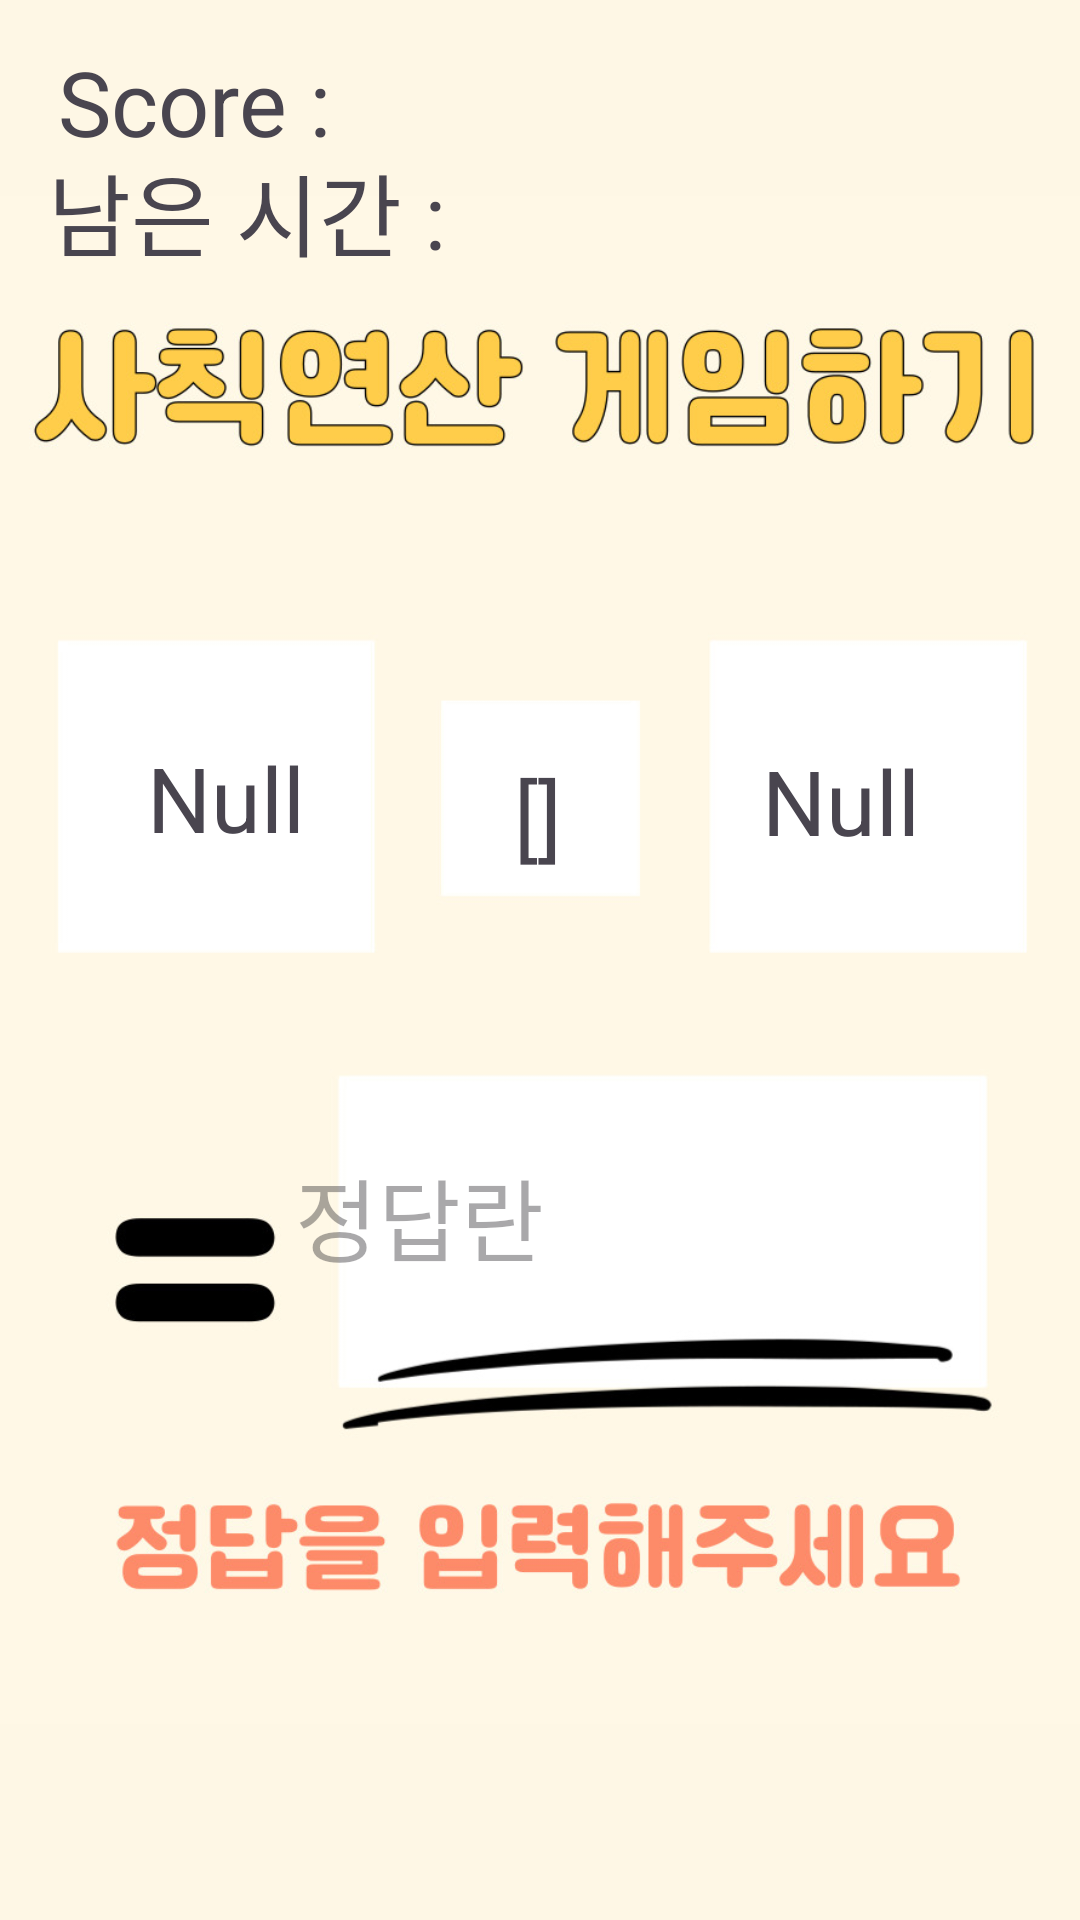

Reconstruct the res/layout file that produces this screen, plus the resources it refers to.
<!-- AndroidManifest.xml: application theme Theme.CalcGame -->
<!-- res/layout/activity_calc.xml -->
<?xml version="1.0" encoding="utf-8"?>
<androidx.constraintlayout.widget.ConstraintLayout xmlns:android="http://schemas.android.com/apk/res/android"
    xmlns:app="http://schemas.android.com/apk/res-auto"
    xmlns:tools="http://schemas.android.com/tools"
    android:layout_width="match_parent"
    android:layout_height="match_parent"
    android:background="#FEF7E5"
    tools:context=".CalcActivity">

    <ImageView
        android:id="@+id/imageView"
        android:layout_width="wrap_content"
        android:layout_height="wrap_content"
        app:layout_constraintBottom_toBottomOf="parent"
        app:layout_constraintStart_toStartOf="parent"
        app:layout_constraintTop_toTopOf="parent"
        app:srcCompat="@drawable/gamebg" />

    <TextView
        android:id="@+id/textViewNum1"
        android:layout_width="113dp"
        android:layout_height="109dp"
        android:gravity="center"
        android:text="Null"
        android:textSize="30sp"
        app:layout_constraintBottom_toBottomOf="@+id/imageView"
        app:layout_constraintEnd_toEndOf="@+id/imageView"
        app:layout_constraintHorizontal_bias="0.077"
        app:layout_constraintStart_toStartOf="@+id/imageView"
        app:layout_constraintTop_toTopOf="@+id/imageView"
        app:layout_constraintVertical_bias="0.398" />

    <TextView
        android:id="@+id/textViewNum2"
        android:layout_width="118dp"
        android:layout_height="106dp"
        android:gravity="center"
        android:text="Null"
        android:textSize="30sp"
        app:layout_constraintBottom_toBottomOf="parent"
        app:layout_constraintEnd_toEndOf="@+id/imageView"
        app:layout_constraintHorizontal_bias="0.914"
        app:layout_constraintStart_toStartOf="@+id/imageView"
        app:layout_constraintTop_toTopOf="parent"
        app:layout_constraintVertical_bias="0.401" />

    <TextView
        android:id="@+id/textViewIcon"
        android:layout_width="82dp"
        android:layout_height="65dp"
        android:gravity="center"
        android:text="[]"
        android:textSize="30sp"
        app:layout_constraintBottom_toBottomOf="parent"
        app:layout_constraintEnd_toEndOf="@+id/imageView"
        app:layout_constraintHorizontal_bias="0.498"
        app:layout_constraintStart_toStartOf="@+id/imageView"
        app:layout_constraintTop_toTopOf="@+id/imageView"
        app:layout_constraintVertical_bias="0.416" />

    <EditText
        android:id="@+id/editTextNumber"
        android:layout_width="227dp"
        android:layout_height="94dp"
        android:background="@android:color/transparent"
        android:hint="정답란"
        android:inputType="number|numberDecimal|numberSigned"
        android:textSize="30sp"
        android:focusable="true"
        android:focusableInTouchMode="true"
        app:layout_constraintBottom_toBottomOf="parent"
        app:layout_constraintEnd_toEndOf="@+id/imageView"
        app:layout_constraintHorizontal_bias="0.739"
        app:layout_constraintStart_toStartOf="@+id/imageView"
        app:layout_constraintTop_toTopOf="@+id/imageView"
        app:layout_constraintVertical_bias="0.656" />

    <TextView
        android:id="@+id/textViewGameScore"
        android:layout_width="wrap_content"
        android:layout_height="wrap_content"
        android:text="Score :"
        android:textSize="30sp"
        app:layout_constraintBottom_toBottomOf="parent"
        app:layout_constraintEnd_toEndOf="@+id/imageView"
        app:layout_constraintHorizontal_bias="0.072"
        app:layout_constraintStart_toStartOf="@+id/imageView"
        app:layout_constraintTop_toTopOf="@+id/imageView"
        app:layout_constraintVertical_bias="0.023" />

    <TextView
        android:id="@+id/textViewGameTimer"
        android:layout_width="wrap_content"
        android:layout_height="wrap_content"
        android:text="남은 시간 : "
        android:textSize="30sp"
        app:layout_constraintBottom_toBottomOf="parent"
        app:layout_constraintEnd_toEndOf="@+id/imageView"
        app:layout_constraintHorizontal_bias="0.072"
        app:layout_constraintStart_toStartOf="@+id/imageView"
        app:layout_constraintTop_toTopOf="@+id/imageView"
        app:layout_constraintVertical_bias="0.081" />

</androidx.constraintlayout.widget.ConstraintLayout>
<!-- resources referenced by this layout -->
<resources>
  <!-- drawable gamebg: jpg bitmap (drawable, 94793 bytes) -->
  <style name="Theme.CalcGame" parent="Base.Theme.CalcGame" />
  <style name="Base.Theme.CalcGame" parent="Theme.Material3.DayNight.NoActionBar">
          
          
      </style>
</resources>
